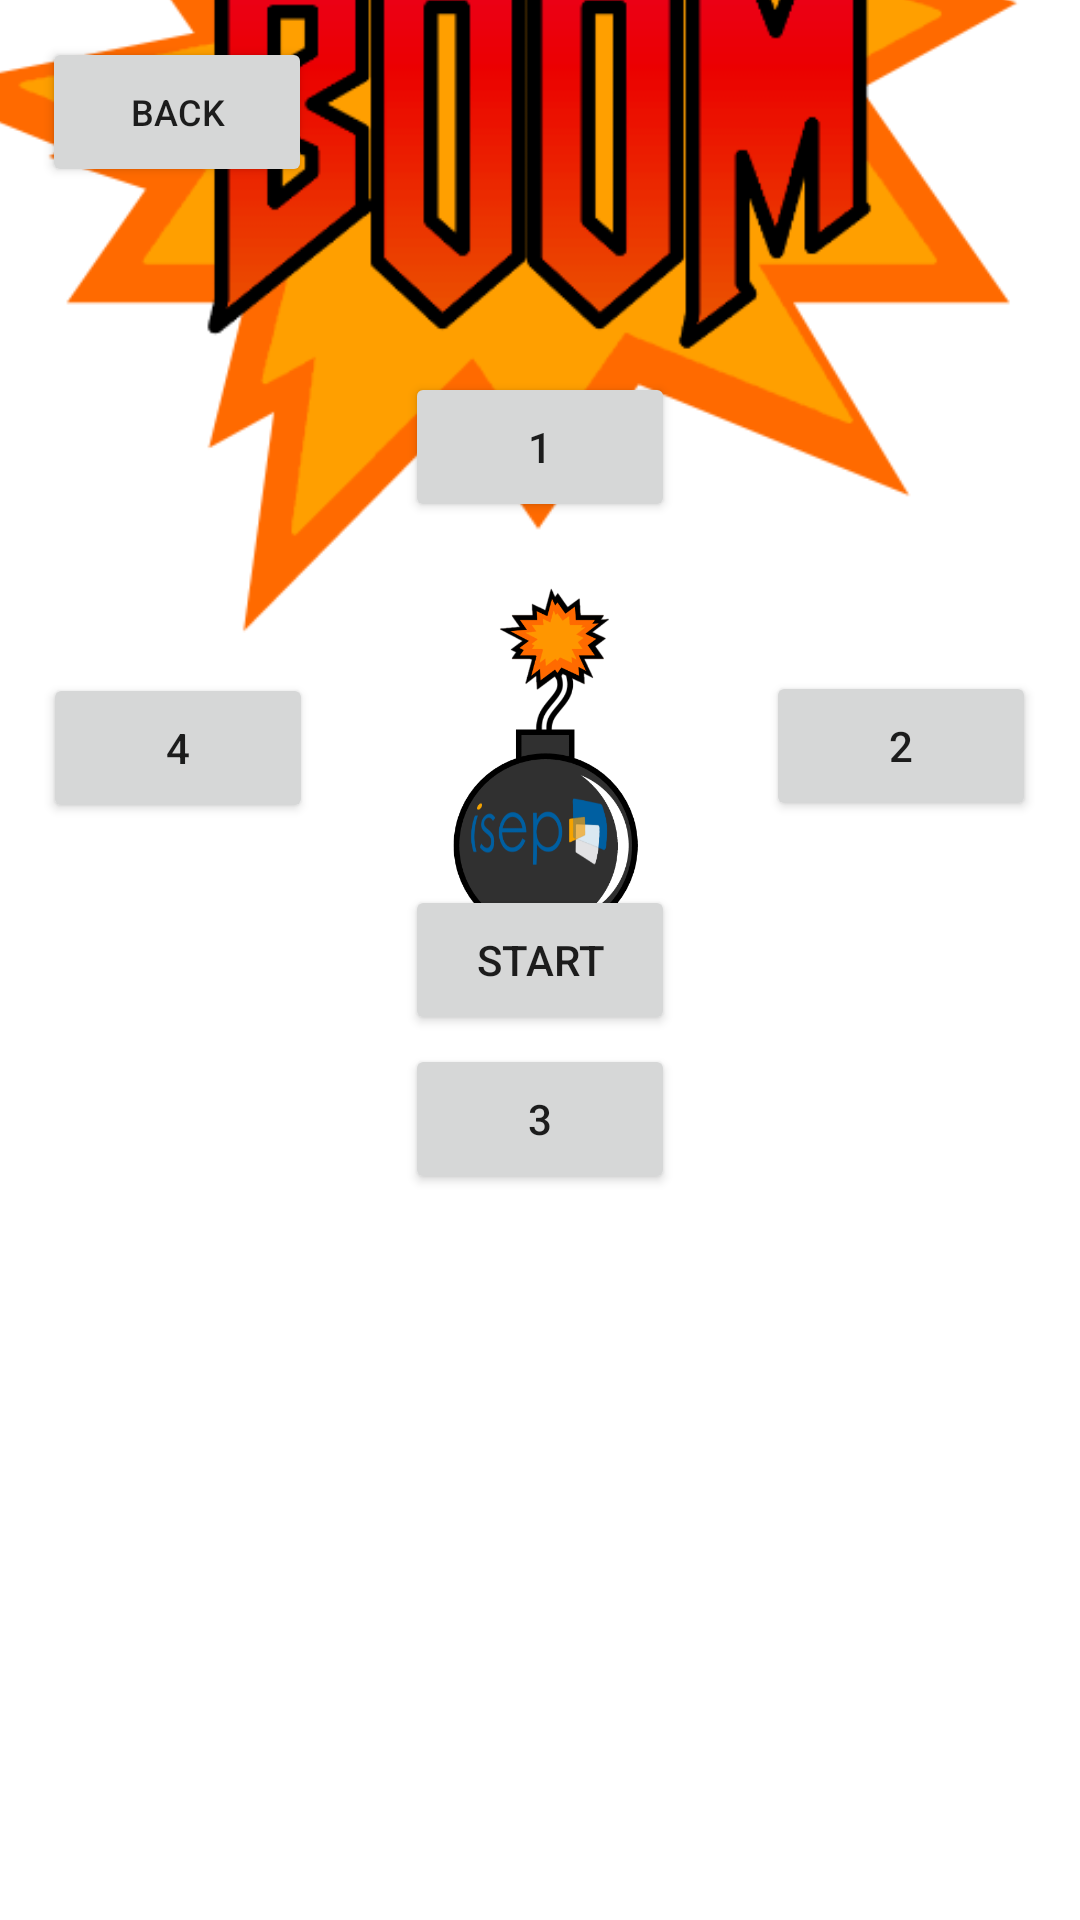

Produce the Android XML layout that renders to this screen, including the resource entries it uses.
<!-- AndroidManifest.xml: application theme Theme.IsepBOOM -->
<!-- res/layout/activity_game.xml -->
<?xml version="1.0" encoding="utf-8"?>
<androidx.constraintlayout.widget.ConstraintLayout xmlns:android="http://schemas.android.com/apk/res/android"
    xmlns:app="http://schemas.android.com/apk/res-auto"
    xmlns:tools="http://schemas.android.com/tools"
    android:layout_width="match_parent"
    android:layout_height="match_parent"
    tools:context=".GameActivity"
    android:background="@color/white"
    >
    <Button
        android:id="@+id/btn_quitter"
        android:layout_width="90dp"
        android:layout_height="50dp"
        android:text="BACK"
        android:textSize="12dp"
        app:layout_constraintBottom_toBottomOf="parent"
        app:layout_constraintEnd_toEndOf="parent"
        app:layout_constraintHorizontal_bias="0.052"
        app:layout_constraintStart_toStartOf="parent"
        app:layout_constraintTop_toTopOf="parent"
        app:layout_constraintVertical_bias="0.021" />

    <Button
        android:id="@+id/button1"
        android:layout_width="90dp"
        android:layout_height="50dp"
        android:text="1"
        app:layout_constraintBottom_toBottomOf="parent"
        app:layout_constraintEnd_toEndOf="parent"
        app:layout_constraintStart_toStartOf="parent"
        app:layout_constraintTop_toTopOf="parent"
        app:layout_constraintVertical_bias="0.21" />



    <Button
        android:id="@+id/button2"
        android:layout_width="90dp"
        android:layout_height="50dp"
        android:text="2"
        app:layout_constraintBottom_toBottomOf="parent"
        app:layout_constraintEnd_toEndOf="parent"
        app:layout_constraintHorizontal_bias="0.946"
        app:layout_constraintStart_toStartOf="parent"
        app:layout_constraintTop_toTopOf="parent"
        app:layout_constraintVertical_bias="0.379" />

    <Button
        android:id="@+id/button3"
        android:layout_width="90dp"
        android:layout_height="50dp"
        android:text="3"
        app:layout_constraintBottom_toBottomOf="parent"
        app:layout_constraintEnd_toEndOf="parent"
        app:layout_constraintStart_toStartOf="parent"
        app:layout_constraintTop_toTopOf="parent"
        app:layout_constraintVertical_bias="0.59" />

    <Button
        android:id="@+id/button4"
        android:layout_width="90dp"
        android:layout_height="50dp"
        android:text="4"
        app:layout_constraintBottom_toBottomOf="parent"
        app:layout_constraintEnd_toEndOf="parent"
        app:layout_constraintHorizontal_bias="0.053"
        app:layout_constraintStart_toStartOf="parent"
        app:layout_constraintTop_toTopOf="parent"
        app:layout_constraintVertical_bias="0.38" />

    <TextView
        android:id="@+id/textViewNBJ"
        android:layout_width="156dp"
        android:layout_height="36dp"
        android:text=""
        android:textColor="@android:color/holo_blue_light"
        android:textSize="20dp"
        app:layout_constraintBottom_toBottomOf="parent"
        app:layout_constraintEnd_toEndOf="parent"
        app:layout_constraintHorizontal_bias="0.558"
        app:layout_constraintStart_toStartOf="parent"
        app:layout_constraintTop_toTopOf="parent"
        app:layout_constraintVertical_bias="0.088" />

    <TextView
        android:id="@+id/textViewNUMJ"
        android:layout_width="wrap_content"
        android:layout_height="wrap_content"
        android:text=""
        android:textSize="25dp"
        android:textColor="@android:color/holo_blue_light"
        app:layout_constraintBottom_toBottomOf="parent"
        app:layout_constraintEnd_toEndOf="parent"
        app:layout_constraintHorizontal_bias="0.498"
        app:layout_constraintStart_toStartOf="parent"
        app:layout_constraintTop_toTopOf="parent"
        app:layout_constraintVertical_bias="0.761" />

    <TextView
        android:id="@+id/textViewPerdu"
        android:layout_width="wrap_content"
        android:layout_height="wrap_content"
        android:text=""
        android:textSize="25dp"
        android:textColor="@android:color/holo_blue_light"
        app:layout_constraintBottom_toBottomOf="parent"
        app:layout_constraintEnd_toEndOf="parent"
        app:layout_constraintHorizontal_bias="0.498"
        app:layout_constraintStart_toStartOf="parent"
        app:layout_constraintTop_toTopOf="parent"
        app:layout_constraintVertical_bias="0.761" />



    <Button
        android:id="@+id/buttonSTART"
        android:layout_width="90dp"
        android:layout_height="50dp"
        android:text="START"
        app:layout_constraintBottom_toBottomOf="parent"
        app:layout_constraintEnd_toEndOf="parent"
        app:layout_constraintStart_toStartOf="parent"
        app:layout_constraintTop_toTopOf="parent" />


    <ImageView
        android:id="@+id/explosion"
        android:layout_width="734dp"
        android:layout_height="1182dp"
        app:layout_constraintBottom_toBottomOf="parent"
        app:layout_constraintEnd_toEndOf="parent"
        app:layout_constraintHorizontal_bias="0.505"
        app:layout_constraintStart_toStartOf="parent"
        app:layout_constraintTop_toTopOf="parent"
        app:layout_constraintVertical_bias="1.0"
        app:srcCompat="@drawable/xpldr" />

    <ImageView
        android:id="@+id/imageViewBOMBE"
        android:layout_width="190dp"
        android:layout_height="375dp"
        app:layout_constraintBottom_toBottomOf="parent"
        app:layout_constraintEnd_toEndOf="parent"
        app:layout_constraintHorizontal_bias="0.497"
        app:layout_constraintStart_toStartOf="parent"
        app:layout_constraintTop_toTopOf="parent"
        app:layout_constraintVertical_bias="0.282"
        app:srcCompat="@drawable/logotictacboom" />

</androidx.constraintlayout.widget.ConstraintLayout>
<!-- resources referenced by this layout -->
<resources>
  <!-- drawable logotictacboom: png bitmap (drawable, 54043 bytes) -->
  <!-- drawable xpldr: png bitmap (drawable, 36979 bytes) -->
  <style name="Theme.IsepBOOM" parent="Theme.MaterialComponents.DayNight.DarkActionBar">
          
          <item name="colorPrimary">@android:color/holo_orange_dark</item>
          <item name="colorPrimaryVariant">@android:color/holo_orange_dark</item>
          <item name="colorOnPrimary">@color/white</item>
          
          <item name="colorSecondary">@color/teal_200</item>
          <item name="colorSecondaryVariant">@color/teal_700</item>
          <item name="colorOnSecondary">@color/black</item>
          
          <item name="android:statusBarColor" tools:targetApi="l">?attr/colorPrimaryVariant</item>
          
          <item name="android:windowActionBar">false</item>
          <item name="android:windowNoTitle">true</item>
  
      </style>
  <!-- not gathered from this repository: default colours our renderer supplied (Android Studio template values) -->
  <color name="teal_200">#FF03DAC5</color>
  <color name="teal_700">#FF018786</color>
  <color name="black">#FF000000</color>
  <color name="white">#FFFFFFFF</color>
</resources>
